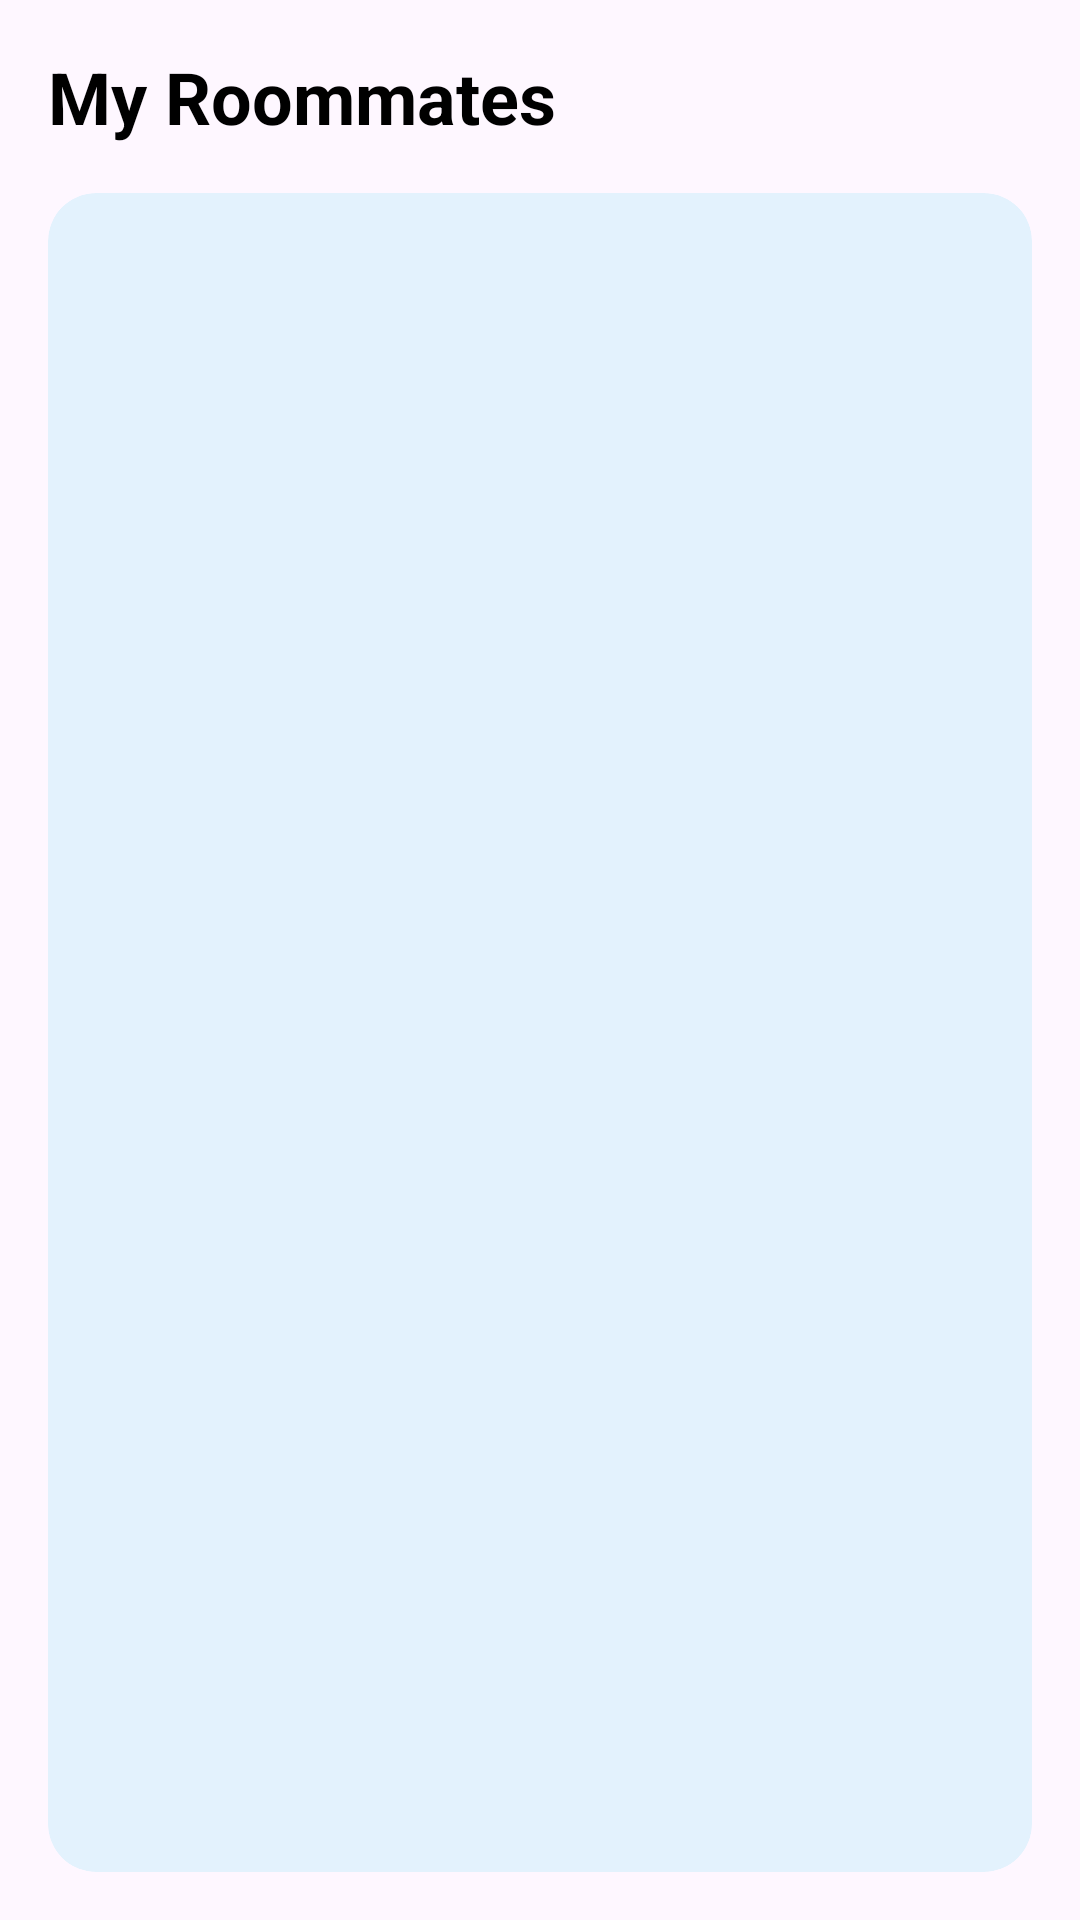

Produce the Android XML layout that renders to this screen, including the resource entries it uses.
<!-- AndroidManifest.xml: application theme Theme.RoommateShopper -->
<!-- res/layout/fragment_roommate.xml -->
<?xml version="1.0" encoding="utf-8"?>
<androidx.constraintlayout.widget.ConstraintLayout
xmlns:android="http://schemas.android.com/apk/res/android"
xmlns:app="http://schemas.android.com/apk/res-auto"
xmlns:tools="http://schemas.android.com/tools"
android:id="@+id/frameLayout2"
android:layout_width="match_parent"
android:layout_height="match_parent"
android:padding="16dp"
tools:context=".RoommateFragment">

<TextView
    android:id="@+id/textView"
    style="@style/TextAppearance.Material3.HeadlineSmall"
    android:layout_width="wrap_content"
    android:layout_height="wrap_content"
    android:text="My Roommates"
    android:textStyle="bold"
    android:textColor="?attr/colorOnSurface"
    app:layout_constraintStart_toStartOf="parent"
    app:layout_constraintTop_toTopOf="parent" />

<com.google.android.material.card.MaterialCardView
    android:id="@+id/listContainer"
    android:layout_width="0dp"
    android:layout_height="0dp"
    android:layout_marginTop="16dp"
    app:cardBackgroundColor="#E3F2FD"
    app:cardCornerRadius="16dp"
    app:cardElevation="0dp"
    app:strokeWidth="0dp"
    app:layout_constraintBottom_toBottomOf="parent"
    app:layout_constraintEnd_toEndOf="parent"
    app:layout_constraintStart_toStartOf="parent"
    app:layout_constraintTop_toBottomOf="@+id/textView">

    <ScrollView
        android:id="@+id/roommatesScrollView"
        android:layout_width="match_parent"
        android:layout_height="match_parent"
        android:fadeScrollbars="true"
        android:scrollbarStyle="outsideOverlay">

        <LinearLayout
            android:id="@+id/roommatesList"
            android:layout_width="match_parent"
            android:layout_height="wrap_content"
            android:orientation="vertical"
            android:padding="12dp" />
    </ScrollView>

</com.google.android.material.card.MaterialCardView>

</androidx.constraintlayout.widget.ConstraintLayout>
<!-- resources referenced by this layout -->
<resources>
  <style name="Theme.RoommateShopper" parent="Base.Theme.RoommateShopper" />
  <style name="Base.Theme.RoommateShopper" parent="Theme.Material3.DayNight.NoActionBar">
          
          <item name="colorPrimary">#000000</item>
          <item name="colorOnPrimary">#FFFFFF</item>
          <item name="colorPrimaryContainer">#333333</item>
          <item name="colorOnPrimaryContainer">#FFFFFF</item>
  
          
          
          <item name="colorSecondary">#2196F3</item> 
          <item name="colorOnSecondary">#FFFFFF</item> 
          <item name="colorSecondaryContainer">#E3F2FD</item> 
          <item name="colorOnSecondaryContainer">#000000</item>
  
  
          
          
          <item name="colorSurface">#FFFFFF</item>
          <item name="colorOnSurface">#000000</item>
          <item name="colorSurfaceVariant">#F5F5F5</item>
  
          <item name="materialCardViewStyle">@style/Widget.App.CardView</item>
      </style>
  <style name="Widget.App.CardView" parent="Widget.Material3.CardView.Elevated">
          <item name="cardBackgroundColor">#E3F2FD</item>
          <item name="cardElevation">2dp</item>
          <item name="shapeAppearanceOverlay">@style/ShapeAppearance.Material3.Corner.Medium</item>
      </style>
</resources>
